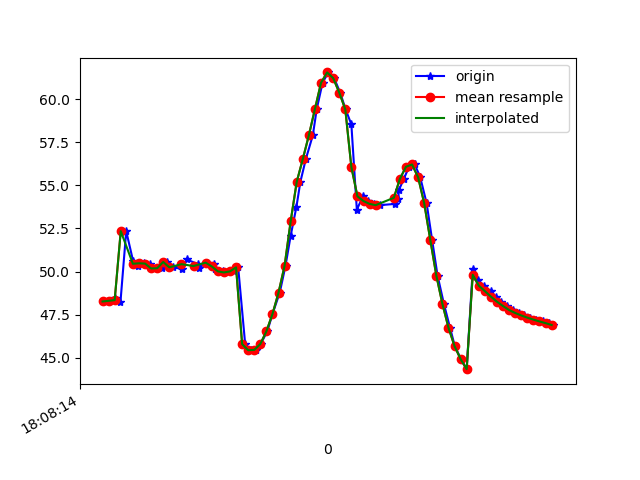

The data file committed next to this chart (first rows):
1617818894498, 514538049797408, 48.26629, 24.212318, -4.2899857
1617818894502, 514538069028178, 48.31, 24.2, -3.566
1617818894522, 514538088258948, 48.47, 24.66, -4.34
1617818894539, 514538107489718, 48.22, 24.34, -4.113
1617818894558, 514538126720488, 52.35, 27.03, -4.659
1617818894581, 514538145951258, 50.59, 24.78, -3.769
1617818894597, 514538165182028, 50.32, 24.58, -3.508
1617818894617, 514538184412798, 50.48, 24.85, -2.44
1617818894636, 514538203643568, 50.46, 25.16, -3.119
1617818894658, 514538222874338, 50.18, 24.95, -2.821
1617818894676, 514538242105108, 50.2, 25.06, -1.779
1617818894693, 514538261335878, 50.56, 25.93, -1.931
1617818894711, 514538280566648, 50.25, 25.86, -1.854
1617818894742, 514538299797418, 50.16, 25.85, -0.8565
1617818894758, 514538319028188, 50.7, 26.6, -0.08648
1617818894796, 514538338258958, 50.42, 26.3, -0.5106
1617818894799, 514538357489728, 50.23, 26.04, 0.2933
1617818894823, 514538376720498, 50.52, 26.52, 1.528
1617818894847, 514538395951268, 50.43, 26.76, 0.9653
1617818894850, 514538415182038, 50.17, 26.54, 0.8577
1617818894877, 514538434412808, 50.01, 26.24, 1.072
1617818894881, 514538453643578, 49.95, 25.92, 1.358
1617818894912, 514538472874348, 50.01, 25.67, 1.62
1617818894927, 514538492105118, 50.24, 25.39, 1.796
1617818894950, 514538511335888, 45.8, 25.58, 1.413
1617818894969, 514538530566658, 45.44, 23.81, 1.645
1617818894987, 514538549797428, 45.46, 22.69, 0.8497
1617818895001, 514538569028198, 45.8, 21.92, -0.7662
1617818895023, 514538588258968, 46.54, 21.32, -3.312
1617818895040, 514538607489738, 47.54, 20.71, -6.969
1617818895064, 514538626720508, 48.78, 19.81, -11.63
1617818895083, 514538645951278, 50.34, 18.62, -17.2
1617818895100, 514538665182048, 52.08, 17.19, -23.37
1617818895119, 514538684412818, 53.76, 15.53, -29.84
1617818895132, 514538703643588, 55.21, 13.78, -36.35
1617818895150, 514538722874358, 56.53, 12.15, -42.62
1617818895173, 514538742105128, 57.91, 10.7, -48.39
1617818895186, 514538761335898, 59.43, 9.518, -53.64
1617818895205, 514538780566668, 60.95, 8.622, -58.38
1617818895224, 514538799797438, 61.55, 7.46, -63.27
1617818895243, 514538819028208, 61.22, 5.911, -67.63
1617818895263, 514538838258978, 60.39, 4.323, -71.23
1617818895281, 514538857489748, 59.41, 2.955, -74.05
1617818895300, 514538876720518, 58.53, 1.956, -76.13
1617818895318, 514538895951288, 53.59, -1.296, -75.9
1617818895338, 514538915182058, 54.36, 1.224, -78.07
1617818895356, 514538934412828, 54.09, 1.367, -77.95
1617818895375, 514538953643598, 53.93, 1.831, -77.16
1617818895394, 514538972874368, 53.85, 2.629, -75.71
1617818895445, 514538992105138, 53.93, 3.848, -73.66
1617818895455, 514539011335908, 54.21, 5.636, -71.13
1617818895456, 514539030566678, 54.7, 7.962, -68.06
1617818895473, 514539049797448, 55.38, 10.7, -64.17
1617818895490, 514539069028218, 56.08, 13.83, -59.35
1617818895509, 514539088258988, 56.21, 16.93, -53.5
1617818895527, 514539107489758, 55.47, 19.56, -47.05
1617818895548, 514539126720528, 53.97, 21.57, -40.28
1617818895566, 514539145951298, 51.85, 22.47, -33.31
1617818895584, 514539165182068, 49.77, 22.53, -26.68
1617818895605, 514539184412838, 48.13, 22.61, -21.04
1617818895625, 514539203643608, 46.75, 23.17, -16.5
... 18 more rows
